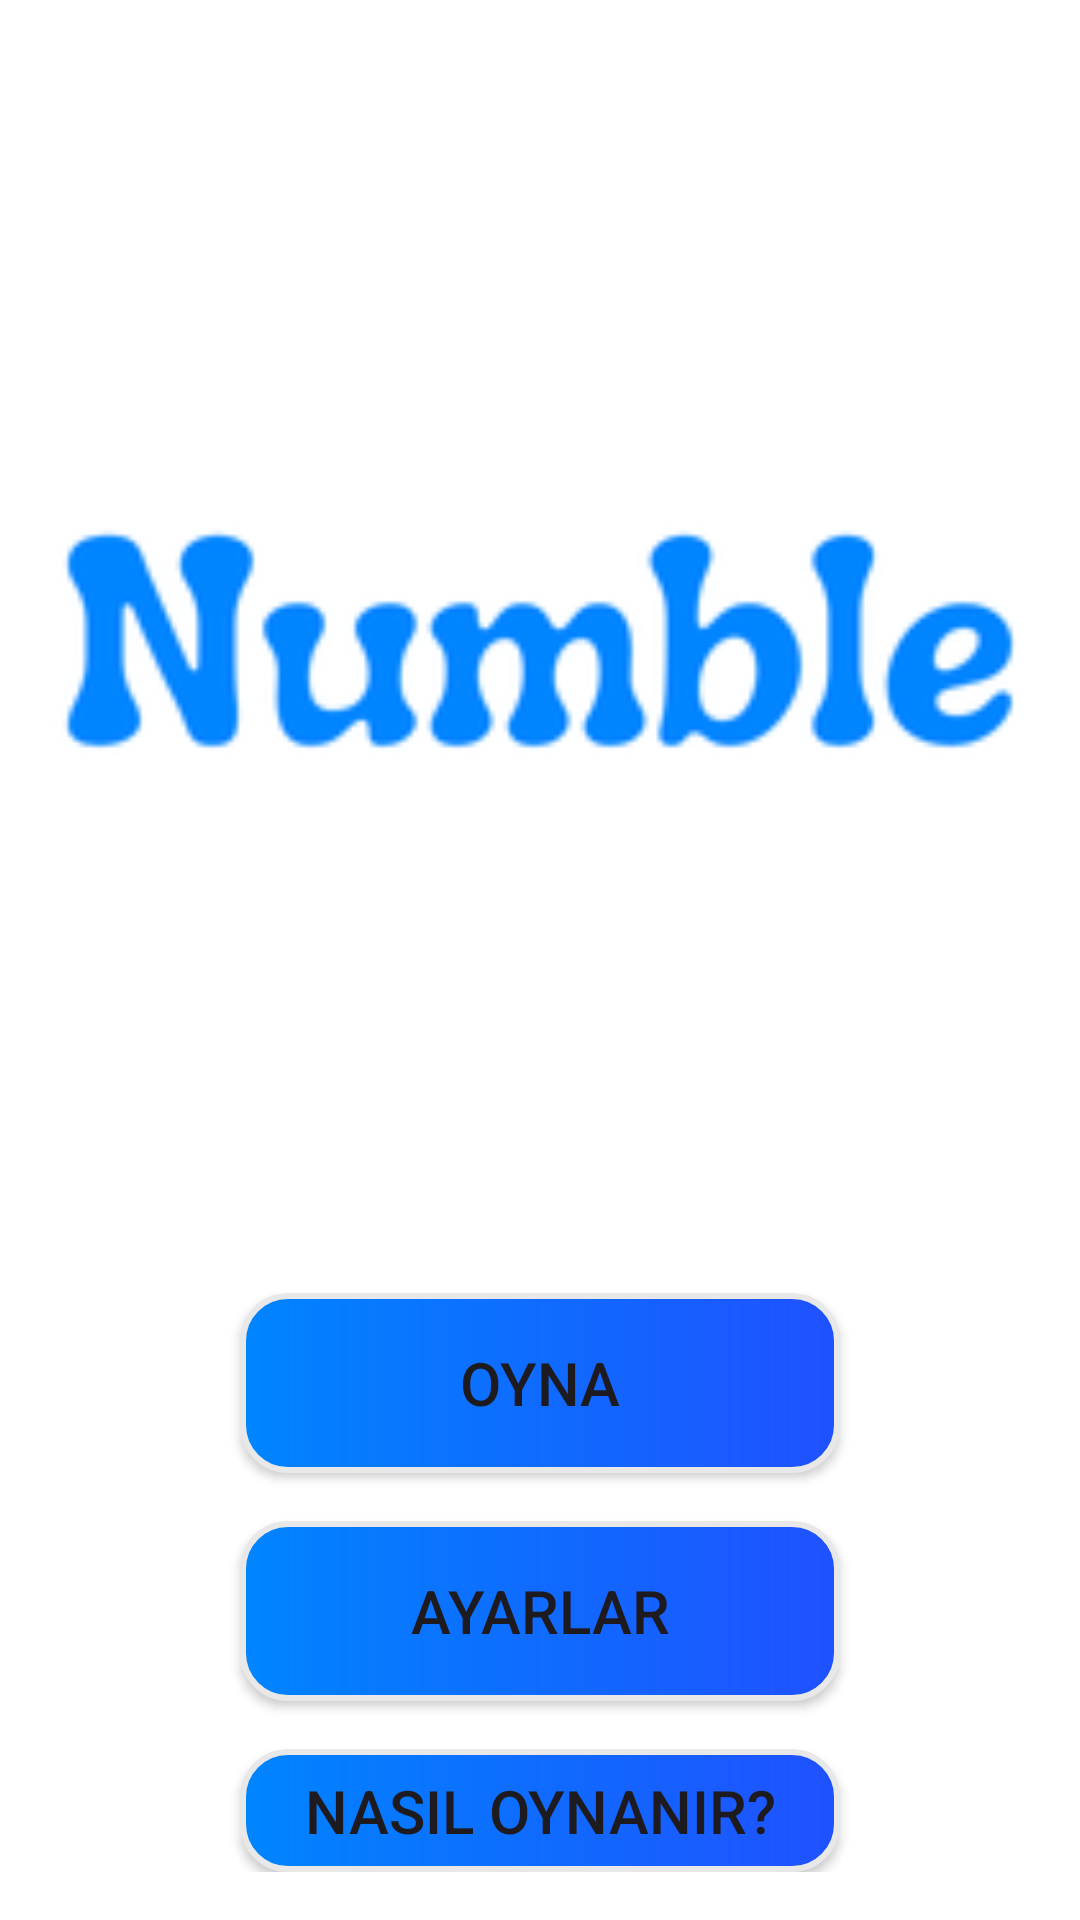

Write the Android layout XML for this screen, with the resource values it uses.
<!-- AndroidManifest.xml: application theme Theme.Numble -->
<!-- res/layout/activity_entry.xml -->
<?xml version="1.0" encoding="utf-8"?>
<RelativeLayout xmlns:android="http://schemas.android.com/apk/res/android"
    android:layout_width="match_parent"
    android:layout_height="match_parent"
    xmlns:app="http://schemas.android.com/apk/res-auto"
    android:padding="16dp"
    android:background="@android:color/white">

    <ImageView
        android:id="@+id/logoImageView"
        android:layout_width="380dp"
        android:layout_height="380dp"
        android:src="@drawable/numble2"
        android:layout_centerHorizontal="true"
        android:layout_marginBottom="32dp" />

    <Button
        android:id="@+id/playButton"
        android:layout_width="200dp"
        android:layout_height="60dp"
        android:layout_below="@id/logoImageView"
        android:layout_centerHorizontal="true"
        android:layout_marginTop="3dp"
        android:background="@drawable/gradient_button_background"
        app:backgroundTint="@null"
        android:text="Oyna"
        android:textSize="20dp"
        android:textColorLink="#ff6750a4"

        />

    <Button
        android:id="@+id/settingsButton"
        android:layout_width="200dp"
        android:layout_height="60dp"
        android:text="Ayarlar"
        android:textSize="20dp"
        android:background="@drawable/gradient_button_background"
        app:backgroundTint="@null"
        android:layout_below="@id/playButton"
        android:layout_centerHorizontal="true"
        android:layout_marginTop="16dp" />

    <Button
        android:id="@+id/howToPlayButton"
        android:layout_width="200dp"
        android:layout_height="60dp"
        android:text="Nasıl Oynanır?"
        android:textSize="20dp"
        android:layout_below="@id/settingsButton"
        android:layout_centerHorizontal="true"
        android:layout_marginTop="16dp"
        android:background="@drawable/gradient_button_background"
        app:backgroundTint="@null"
        />

</RelativeLayout>
<!-- resources referenced by this layout -->
<resources>
  <!-- drawable gradient_button_background (drawable) -->
  <?xml version="1.0" encoding="utf-8"?>
  <layer-list xmlns:android="http://schemas.android.com/apk/res/android">
      <item>
          <shape android:shape="rectangle">
              <gradient
                  android:angle="0"
                  android:startColor="#0085FF"
                  android:endColor="#1F51FF" />
              <corners android:radius="15dp" />
              <stroke
                  android:width="2dp"
                  android:color="#e8e8e8" />
          </shape>
      </item>
  </layer-list>
  <!-- drawable numble2: png bitmap (drawable, 8205 bytes) -->
  <style name="Theme.Numble" parent="Base.Theme.Numble" />
  <style name="Base.Theme.Numble" parent="Theme.Material3.DayNight.NoActionBar">
          
          
      </style>
</resources>
